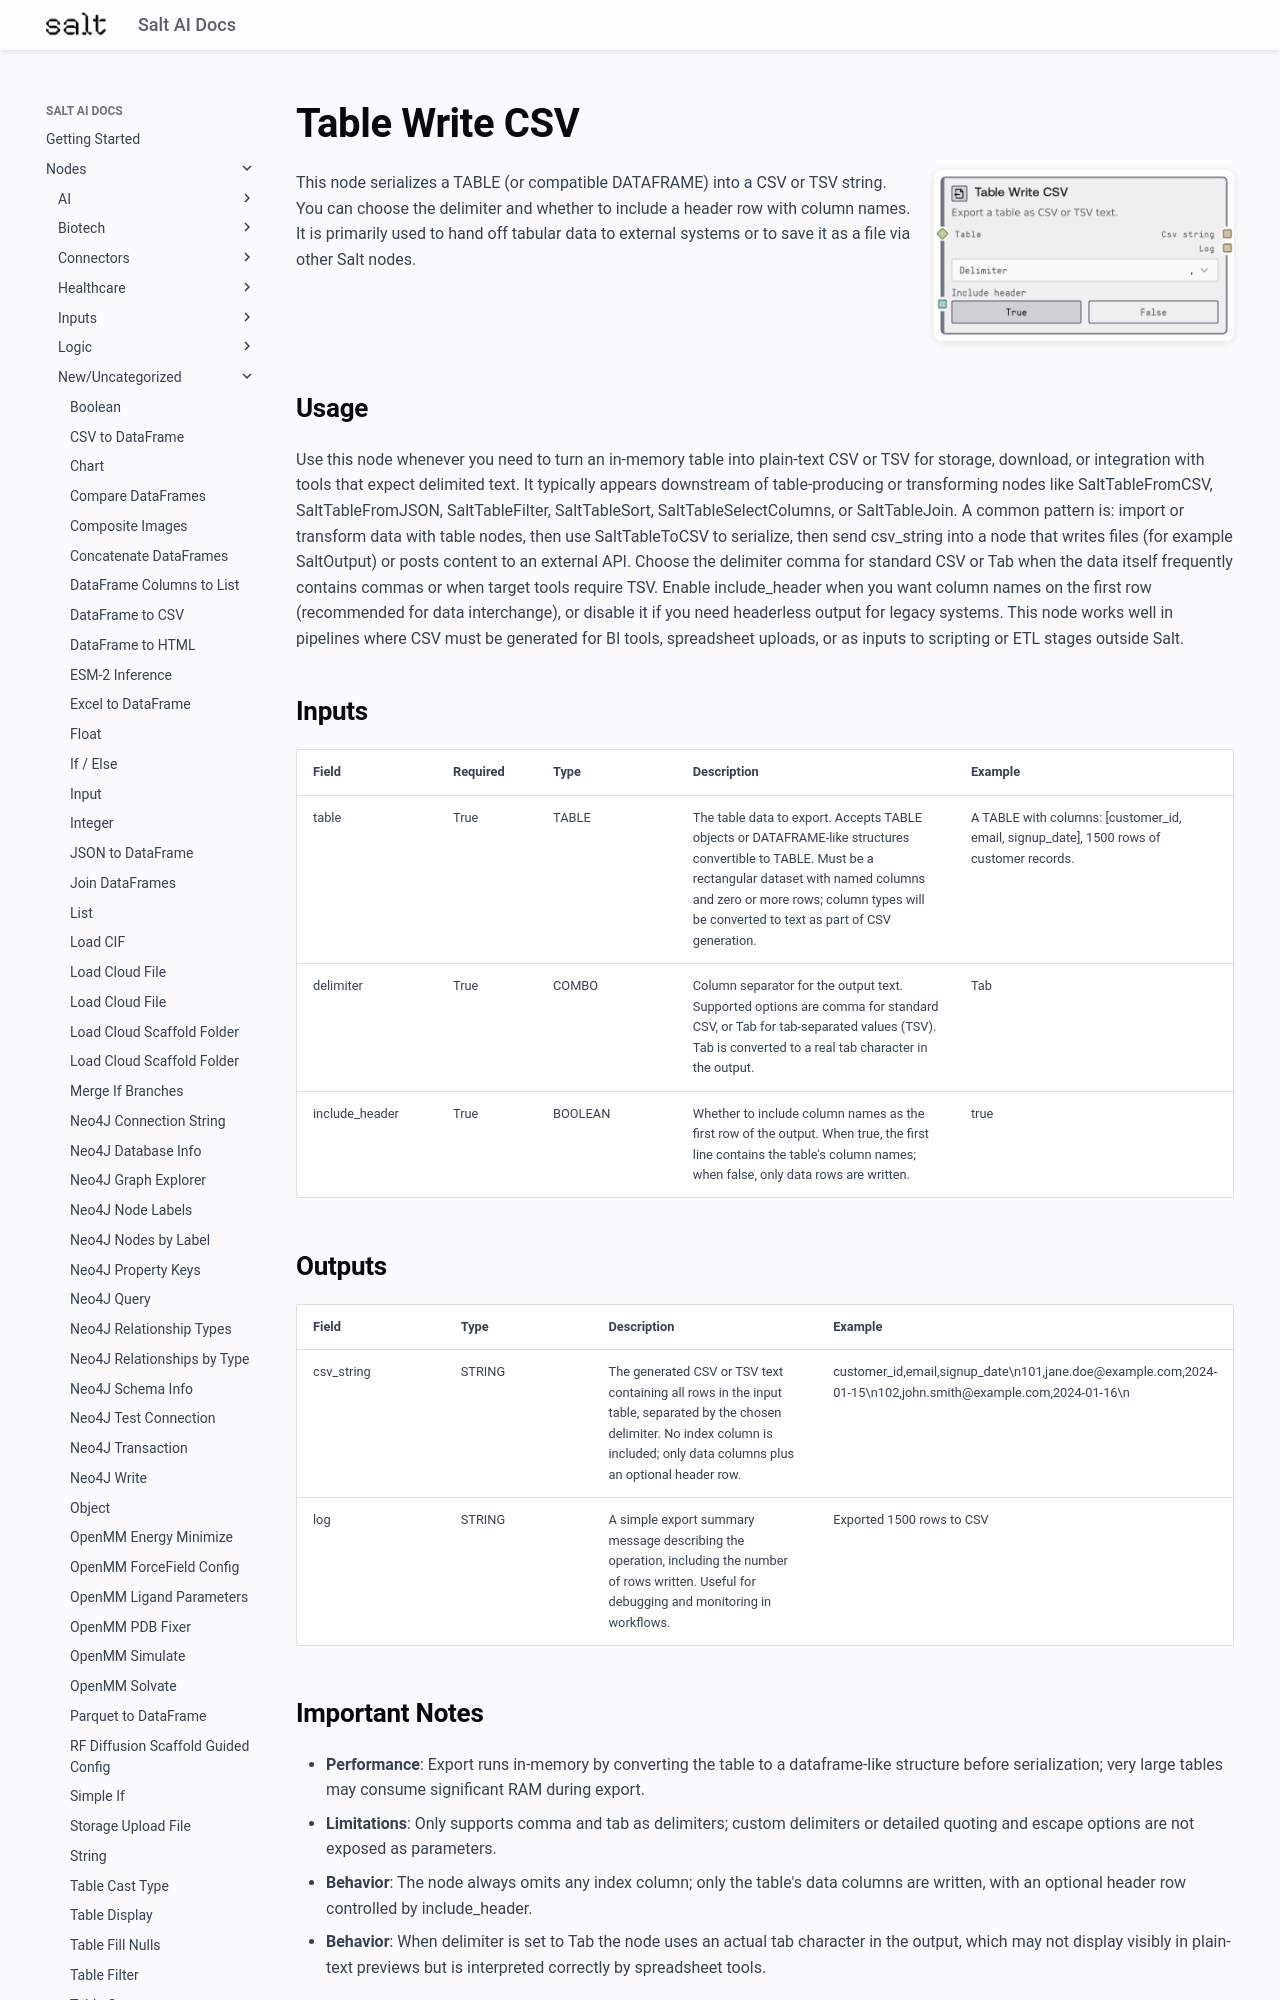

repository: get-salt-AI/SaltAI-Web-Docs · page: nodes/md/new-uncategorized/salttabletocsv/index.html · generator: mkdocs

# Table Write CSV

<div style="display: flex; gap: 20px; align-items: flex-start; margin-bottom: 20px;">
<div style="flex: 1; min-width: 0;">

This node serializes a TABLE (or compatible DATAFRAME) into a CSV or TSV string. You can choose the delimiter and whether to include a header row with column names. It is primarily used to hand off tabular data to external systems or to save it as a file via other Salt nodes.

</div>
<div style="flex: 0 0 300px;"><img src="../../../images/previews/new-uncategorized/salttabletocsv.png" alt="Preview" style="width: 100%; border-radius: 8px; box-shadow: 0 2px 8px rgba(0,0,0,0.1);" /></div>
</div>

## Usage

Use this node whenever you need to turn an in-memory table into plain-text CSV or TSV for storage, download, or integration with tools that expect delimited text. It typically appears downstream of table-producing or transforming nodes like SaltTableFromCSV, SaltTableFromJSON, SaltTableFilter, SaltTableSort, SaltTableSelectColumns, or SaltTableJoin. A common pattern is: import or transform data with table nodes, then use SaltTableToCSV to serialize, then send csv_string into a node that writes files (for example SaltOutput) or posts content to an external API. Choose the delimiter comma for standard CSV or Tab when the data itself frequently contains commas or when target tools require TSV. Enable include_header when you want column names on the first row (recommended for data interchange), or disable it if you need headerless output for legacy systems. This node works well in pipelines where CSV must be generated for BI tools, spreadsheet uploads, or as inputs to scripting or ETL stages outside Salt.

## Inputs

<div style="overflow-x: auto;">
<table style="table-layout: fixed; width: 100%;">
<colgroup>
<col style="width: 15%;">
<col style="width: 10%;">
<col style="width: 15%;">
<col style="width: 30%;">
<col style="width: 30%;">
</colgroup>
<thead><tr><th>Field</th><th>Required</th><th>Type</th><th>Description</th><th>Example</th></tr></thead>
<tbody>
<tr><td style="word-wrap: break-word;">table</td><td>True</td><td style="word-wrap: break-word;">TABLE</td><td style="word-wrap: break-word;">The table data to export. Accepts TABLE objects or DATAFRAME-like structures convertible to TABLE. Must be a rectangular dataset with named columns and zero or more rows; column types will be converted to text as part of CSV generation.</td><td style="word-wrap: break-word;">A TABLE with columns: [customer_id, email, signup_date], 1500 rows of customer records.</td></tr>
<tr><td style="word-wrap: break-word;">delimiter</td><td>True</td><td style="word-wrap: break-word;">COMBO</td><td style="word-wrap: break-word;">Column separator for the output text. Supported options are comma for standard CSV, or Tab for tab-separated values (TSV). Tab is converted to a real tab character in the output.</td><td style="word-wrap: break-word;">Tab</td></tr>
<tr><td style="word-wrap: break-word;">include_header</td><td>True</td><td style="word-wrap: break-word;">BOOLEAN</td><td style="word-wrap: break-word;">Whether to include column names as the first row of the output. When true, the first line contains the table's column names; when false, only data rows are written.</td><td style="word-wrap: break-word;">true</td></tr>
</tbody>
</table>
</div>
